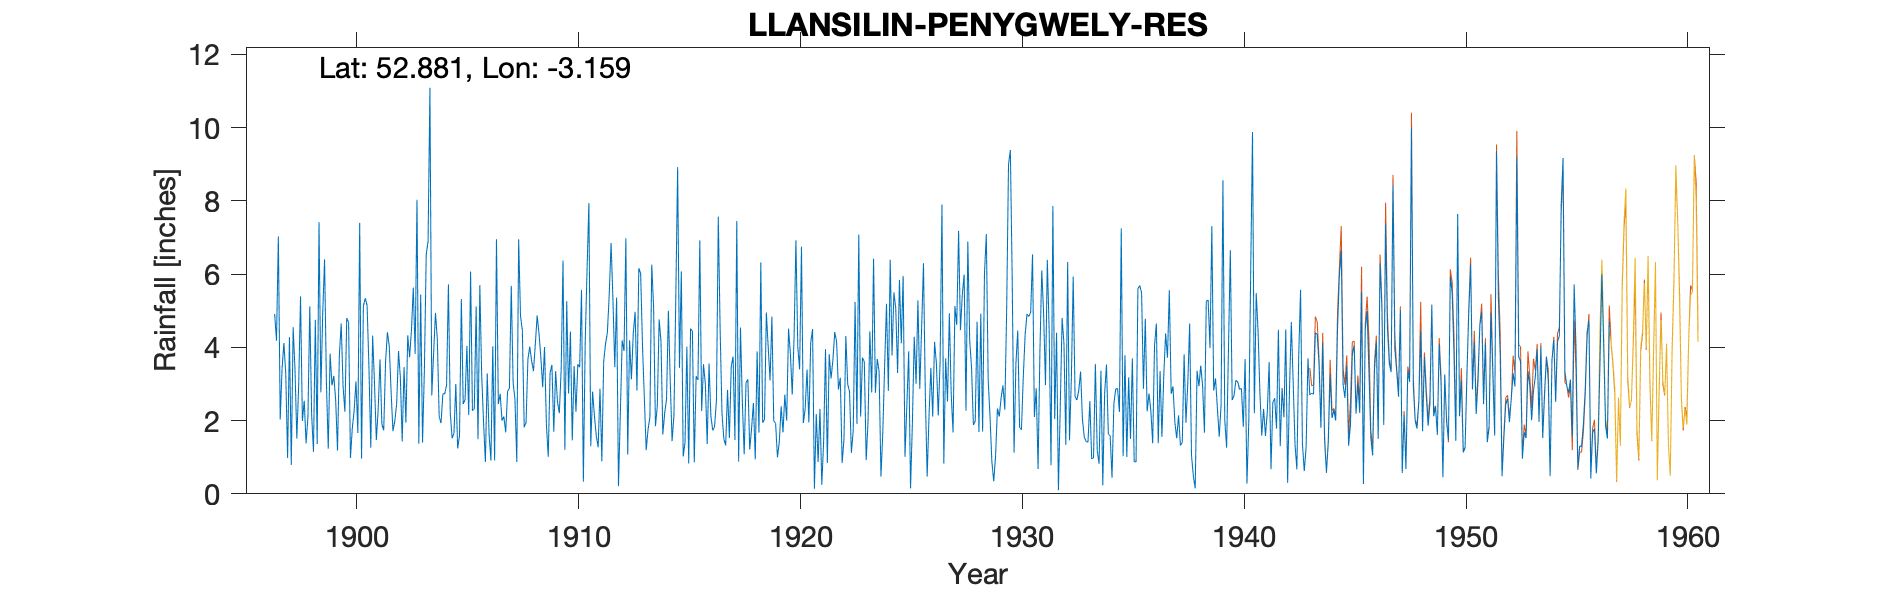

The table this chart was drawn from, first rows:
LLANSILIN-PENYGWELY-RES-STATION-4323, , , , , , , , , , , , , , , , , , , , , , , 
Grid ref, SJ221321, Long, -3.159, Lat, 52.88, Elevation, 1095, ft., , , , , , , , , , , , , , , 
Station no, 4323, , , , , , , , , , , , , , , , , , , , , , 
, 1890, 1891, 1892, 1893, 1894, 1895, 1896, 1897, 1898, 1899, 1900, 1901, 1902, 1903, 1904, 1905, 1906, 1907, 1908, 1909, 1910, 1911, 1912
January, , , , , , , , 2.03, 1.99, 6.4, 4.8, 3.47, 2.78, 5.63, 4.94, 1.24, 5.7, 2, 1.82, 1.9, 2.74, 1.3, 5.32
February, , , , , , , , 3.41, 2.54, 3.03, 4.69, 1.26, 1.71, 3.82, 4.22, 1.59, 3.25, 2.11, 1.95, 1.01, 4.43, 2.79, 3.46
March, , , , , , , , 4.12, 1.38, 1.23, 0.98, 4.32, 1.99, 8.03, 2.11, 5.32, 1.96, 1.68, 3.67, 3.31, 1.46, 2.12, 5.36
April, , , , , , , , 3.28, 2.1, 3.83, 1.79, 3.04, 2.45, 1.37, 1.93, 2.45, 0.87, 2.8, 4.02, 3.52, 3.49, 1.58, 0.21
May, , , , , , , , 0.98, 5.12, 2.96, 2.27, 1.47, 3.9, 5.44, 2.73, 2.57, 3.29, 2.88, 3.64, 1.7, 2.24, 1.27, 2.18
June, , , , , , , , 4.28, 2.16, 3.22, 3.07, 2.3, 3.18, 1.4, 2.73, 4.04, 1.62, 5.68, 3.35, 3.35, 3.54, 2.87, 4.19
July, , , , , , , , 0.79, 1.15, 2.57, 1.66, 3.67, 1.43, 3.38, 2.97, 2.15, 0.91, 3.04, 4.07, 2.52, 3.46, 0.89, 3.9
August, , , , , , , , 4.55, 4.75, 1.18, 7.4, 1.91, 3.46, 6.54, 5.72, 6.07, 4.03, 2.58, 4.87, 2.2, 5.57, 3.61, 6.98
September, , , , , , , , 3.4, 1.36, 3.78, 0.96, 1.73, 1.94, 6.89, 2.21, 2.27, 0.91, 0.87, 4.38, 3.4, 0.33, 4.1, 1.07
October, , , , , , , 4.91, 1.51, 7.42, 4.65, 5.13, 3.61, 4.33, 11.09, 1.52, 2.32, 6.95, 6.95, 3.73, 6.37, 4.13, 4.4, 4.19
November, , , , , , , 4.18, 2.98, 2.77, 2.95, 5.34, 4.41, 3.73, 2.69, 1.65, 5.12, 2.45, 4.86, 2.91, 1.2, 6.13, 5.45, 3.13
December, , , , , , , 7.03, 5.39, 4.93, 2.24, 5.15, 4.03, 4.47, 3.85, 3, 1.49, 2.73, 4.46, 4.01, 5.26, 7.94, 6.85, 4.38
Total, , , , , , , , 36.72, 37.67, 38.04, 43.24, 35.22, 35.37, 60.13, 35.73, 36.63, 34.67, 39.91, 42.42, 35.74, 45.46, 37.23, 44.37
NGR is the crest of the dam at mid point…, , , , , , , , , , , , , , , , , , , , , , , 
Jan 1941 reading is note as being estima…, , , , , , , , , , , , , , , , , , , , , , , 
There are 8 random duplicated readings b…, , , , , , , , , , , , , , , , , , , , , , , 
